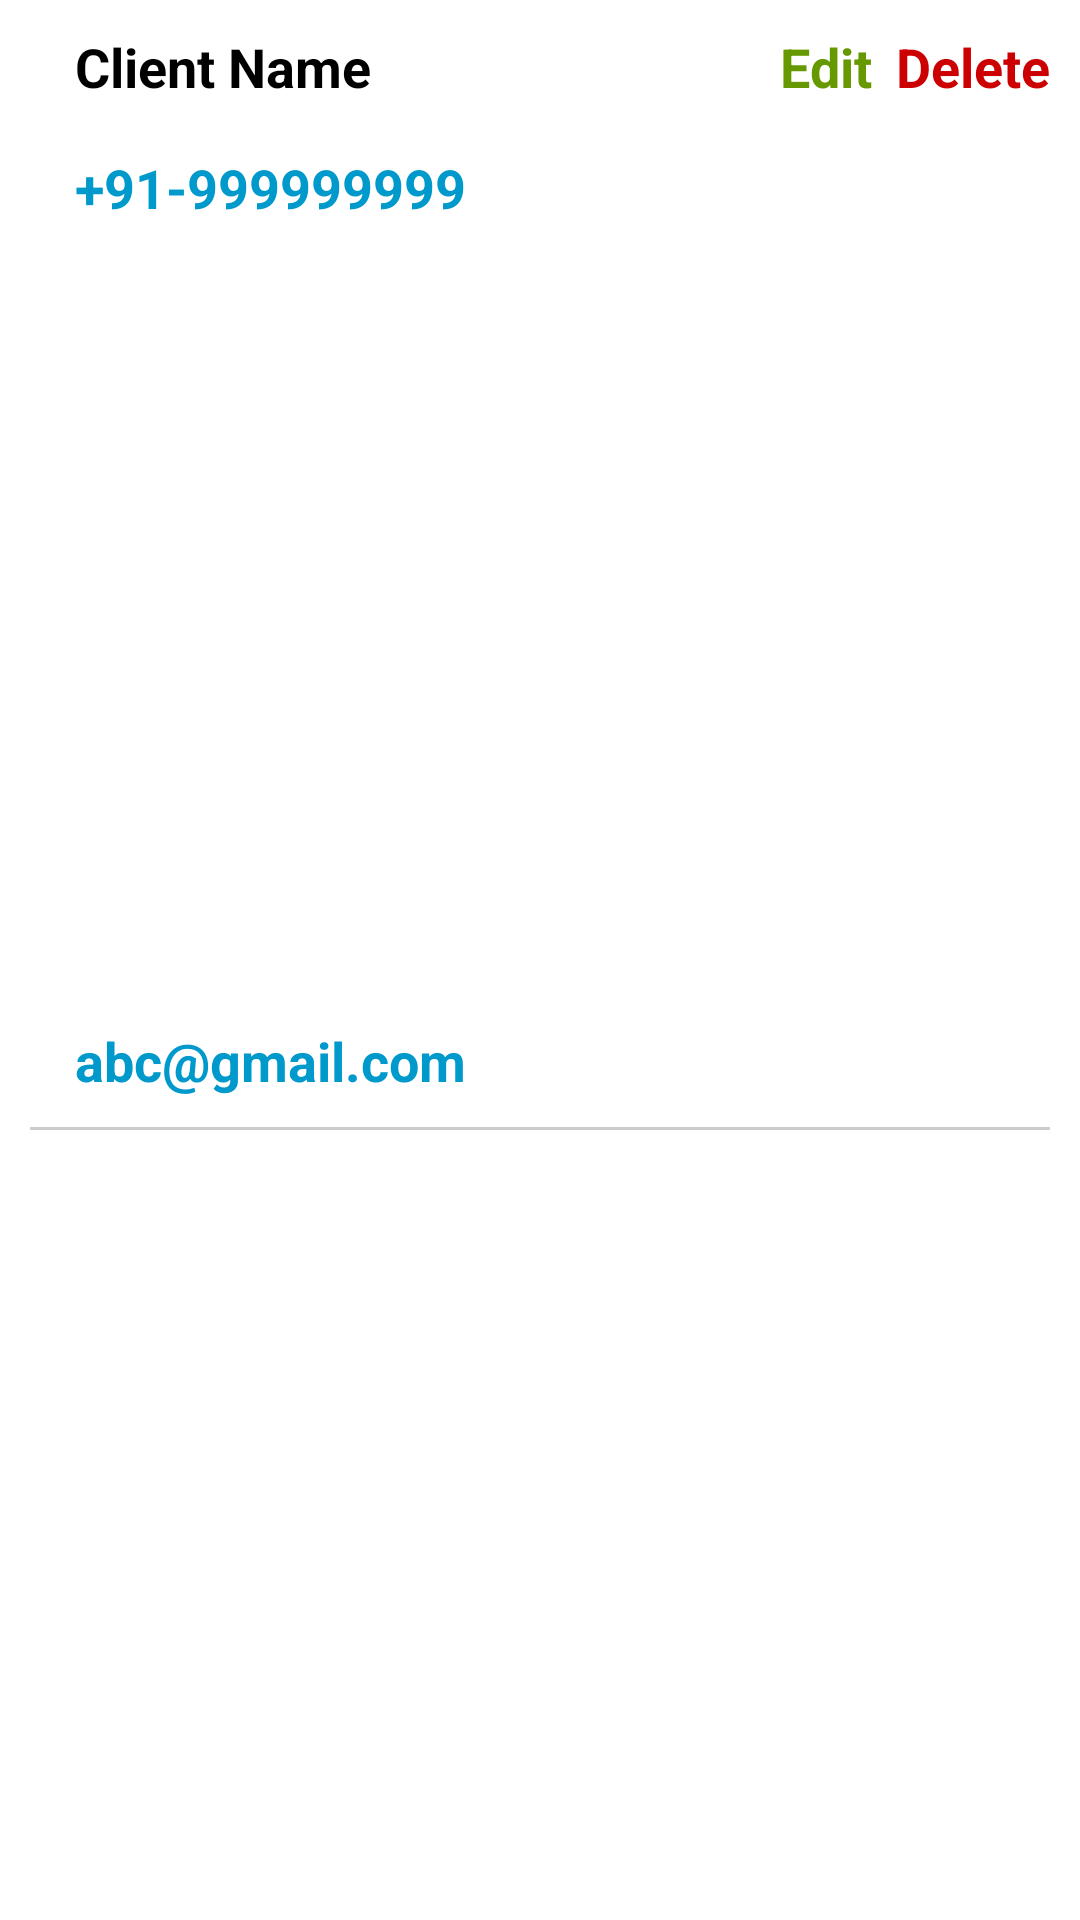

Layout XML and referenced resources for this Android screen:
<!-- AndroidManifest.xml: application theme AppTheme -->
<!-- res/layout/fragment_item_client_list.xml -->
<?xml version="1.0" encoding="utf-8"?>
<androidx.constraintlayout.widget.ConstraintLayout xmlns:android="http://schemas.android.com/apk/res/android"
    xmlns:app="http://schemas.android.com/apk/res-auto"
    xmlns:tools="http://schemas.android.com/tools"
    android:id="@+id/listRow"
    android:layout_width="match_parent"
    android:layout_height="wrap_content"

    android:background="@android:color/white"
    android:gravity="center"
    android:orientation="vertical"
    android:padding="10dp">


    <TextView
        android:id="@+id/client_name"
        style="@style/BoldBlackTextView"
        android:layout_width="0dp"
        android:layout_height="wrap_content"
        android:layout_marginHorizontal="15dp"

        android:text="Client Name"
        app:layout_constraintEnd_toStartOf="@+id/client_edit"
        app:layout_constraintStart_toStartOf="parent"
        app:layout_constraintTop_toTopOf="parent" />

    <TextView
        android:id="@+id/project_description"
        style="@style/BlackTextView_14"
        android:layout_width="wrap_content"
        android:layout_height="wrap_content"
        android:layout_marginHorizontal="15dp"
        android:visibility="gone"
        android:layout_marginTop="6dp"
        android:text="Company Name"
        app:layout_constraintEnd_toEndOf="parent"
        app:layout_constraintHorizontal_bias="0.0"
        app:layout_constraintStart_toStartOf="parent"
        app:layout_constraintTop_toBottomOf="@+id/client_name" />

    <TextView
        android:id="@+id/client_phone_no"
        style="@style/BoldBlackTextView"
        android:layout_width="wrap_content"
        android:layout_height="wrap_content"
        android:layout_marginHorizontal="15dp"
        android:layout_marginTop="16dp"
        android:text="+91-999999999"
        android:textColor="@android:color/holo_blue_dark"

        app:layout_constraintEnd_toEndOf="parent"
        app:layout_constraintHorizontal_bias="0.0"
        app:layout_constraintStart_toStartOf="parent"
        app:layout_constraintTop_toBottomOf="@+id/project_description"
        app:layout_constraintVertical_bias="0.0" />
    <TextView
        android:id="@+id/client_email"
        style="@style/BoldBlackTextView"
        android:layout_width="wrap_content"
        android:layout_height="wrap_content"
        android:layout_marginHorizontal="15dp"
        android:layout_marginTop="2dp"
        android:text="abc@gmail.com"
        android:textColor="@android:color/holo_blue_dark"
        app:layout_constraintBottom_toBottomOf="parent"
        app:layout_constraintEnd_toEndOf="parent"
        app:layout_constraintHorizontal_bias="0.0"
        app:layout_constraintStart_toStartOf="parent"
        app:layout_constraintTop_toBottomOf="@+id/client_phone_no" />

    <TextView
        android:id="@+id/client_delete"
        style="@style/BoldBlackTextView"
        android:layout_width="wrap_content"
        android:layout_height="wrap_content"
        android:text="Delete"
        android:paddingBottom="5dp"
        android:visibility="visible"
        android:textColor="@android:color/holo_red_dark"
        app:layout_constraintBottom_toBottomOf="@+id/client_email"
        app:layout_constraintEnd_toEndOf="parent"
        app:layout_constraintTop_toTopOf="@+id/client_name"
        app:layout_constraintVertical_bias="0.0" />


    <View
        android:layout_width="match_parent"
        android:layout_height="1dp"
        android:layout_marginTop="10dp"
        android:background="#cccccc"
        app:layout_constraintEnd_toEndOf="parent"
        app:layout_constraintStart_toStartOf="parent"
        app:layout_constraintTop_toBottomOf="@+id/client_email" />

    <TextView
        android:id="@+id/client_edit"
        android:layout_width="wrap_content"
        android:layout_height="wrap_content"
        android:text="@string/edit"
        android:textColor="@android:color/holo_green_dark"
        style="@style/BoldBlackTextView"
        android:layout_marginEnd="8dp"
        android:paddingBottom="5dp"
        app:layout_constraintBottom_toBottomOf="@+id/client_delete"
        app:layout_constraintEnd_toStartOf="@+id/client_delete"
        app:layout_constraintTop_toTopOf="@+id/client_delete"
        app:layout_constraintVertical_bias="0.0" />
</androidx.constraintlayout.widget.ConstraintLayout>
<!-- resources referenced by this layout -->
<resources>
  <string name="edit">Edit</string>
  <style name="BlackTextView_14" parent="TextAppearance.AppCompat">
          <item name="android:textSize">14sp</item>
          <item name="android:textColor">@android:color/black</item>
          <item name="android:textStyle">normal</item>
      </style>
  <style name="BoldBlackTextView" parent="TextAppearance.AppCompat">
          <item name="android:textSize">18sp</item>
          <item name="android:textColor">@android:color/black</item>
          <item name="android:textStyle">bold</item>
      </style>
  <style name="AppTheme" parent="Theme.AppCompat.Light.NoActionBar">
          
          <item name="colorPrimary">@color/colorPrimary</item>
          <item name="colorPrimaryDark">@color/colorPrimaryDark</item>
          <item name="colorAccent">@color/colorAccent</item>
          <item name="windowActionBar">false</item>
          <item name="windowNoTitle">true</item>
          <item name="android:windowAnimationStyle">@null</item>
  
      </style>
  <color name="colorPrimary">#ffffff</color>
  <color name="colorPrimaryDark">#000000</color>
  <color name="colorAccent">#000000</color>
</resources>
